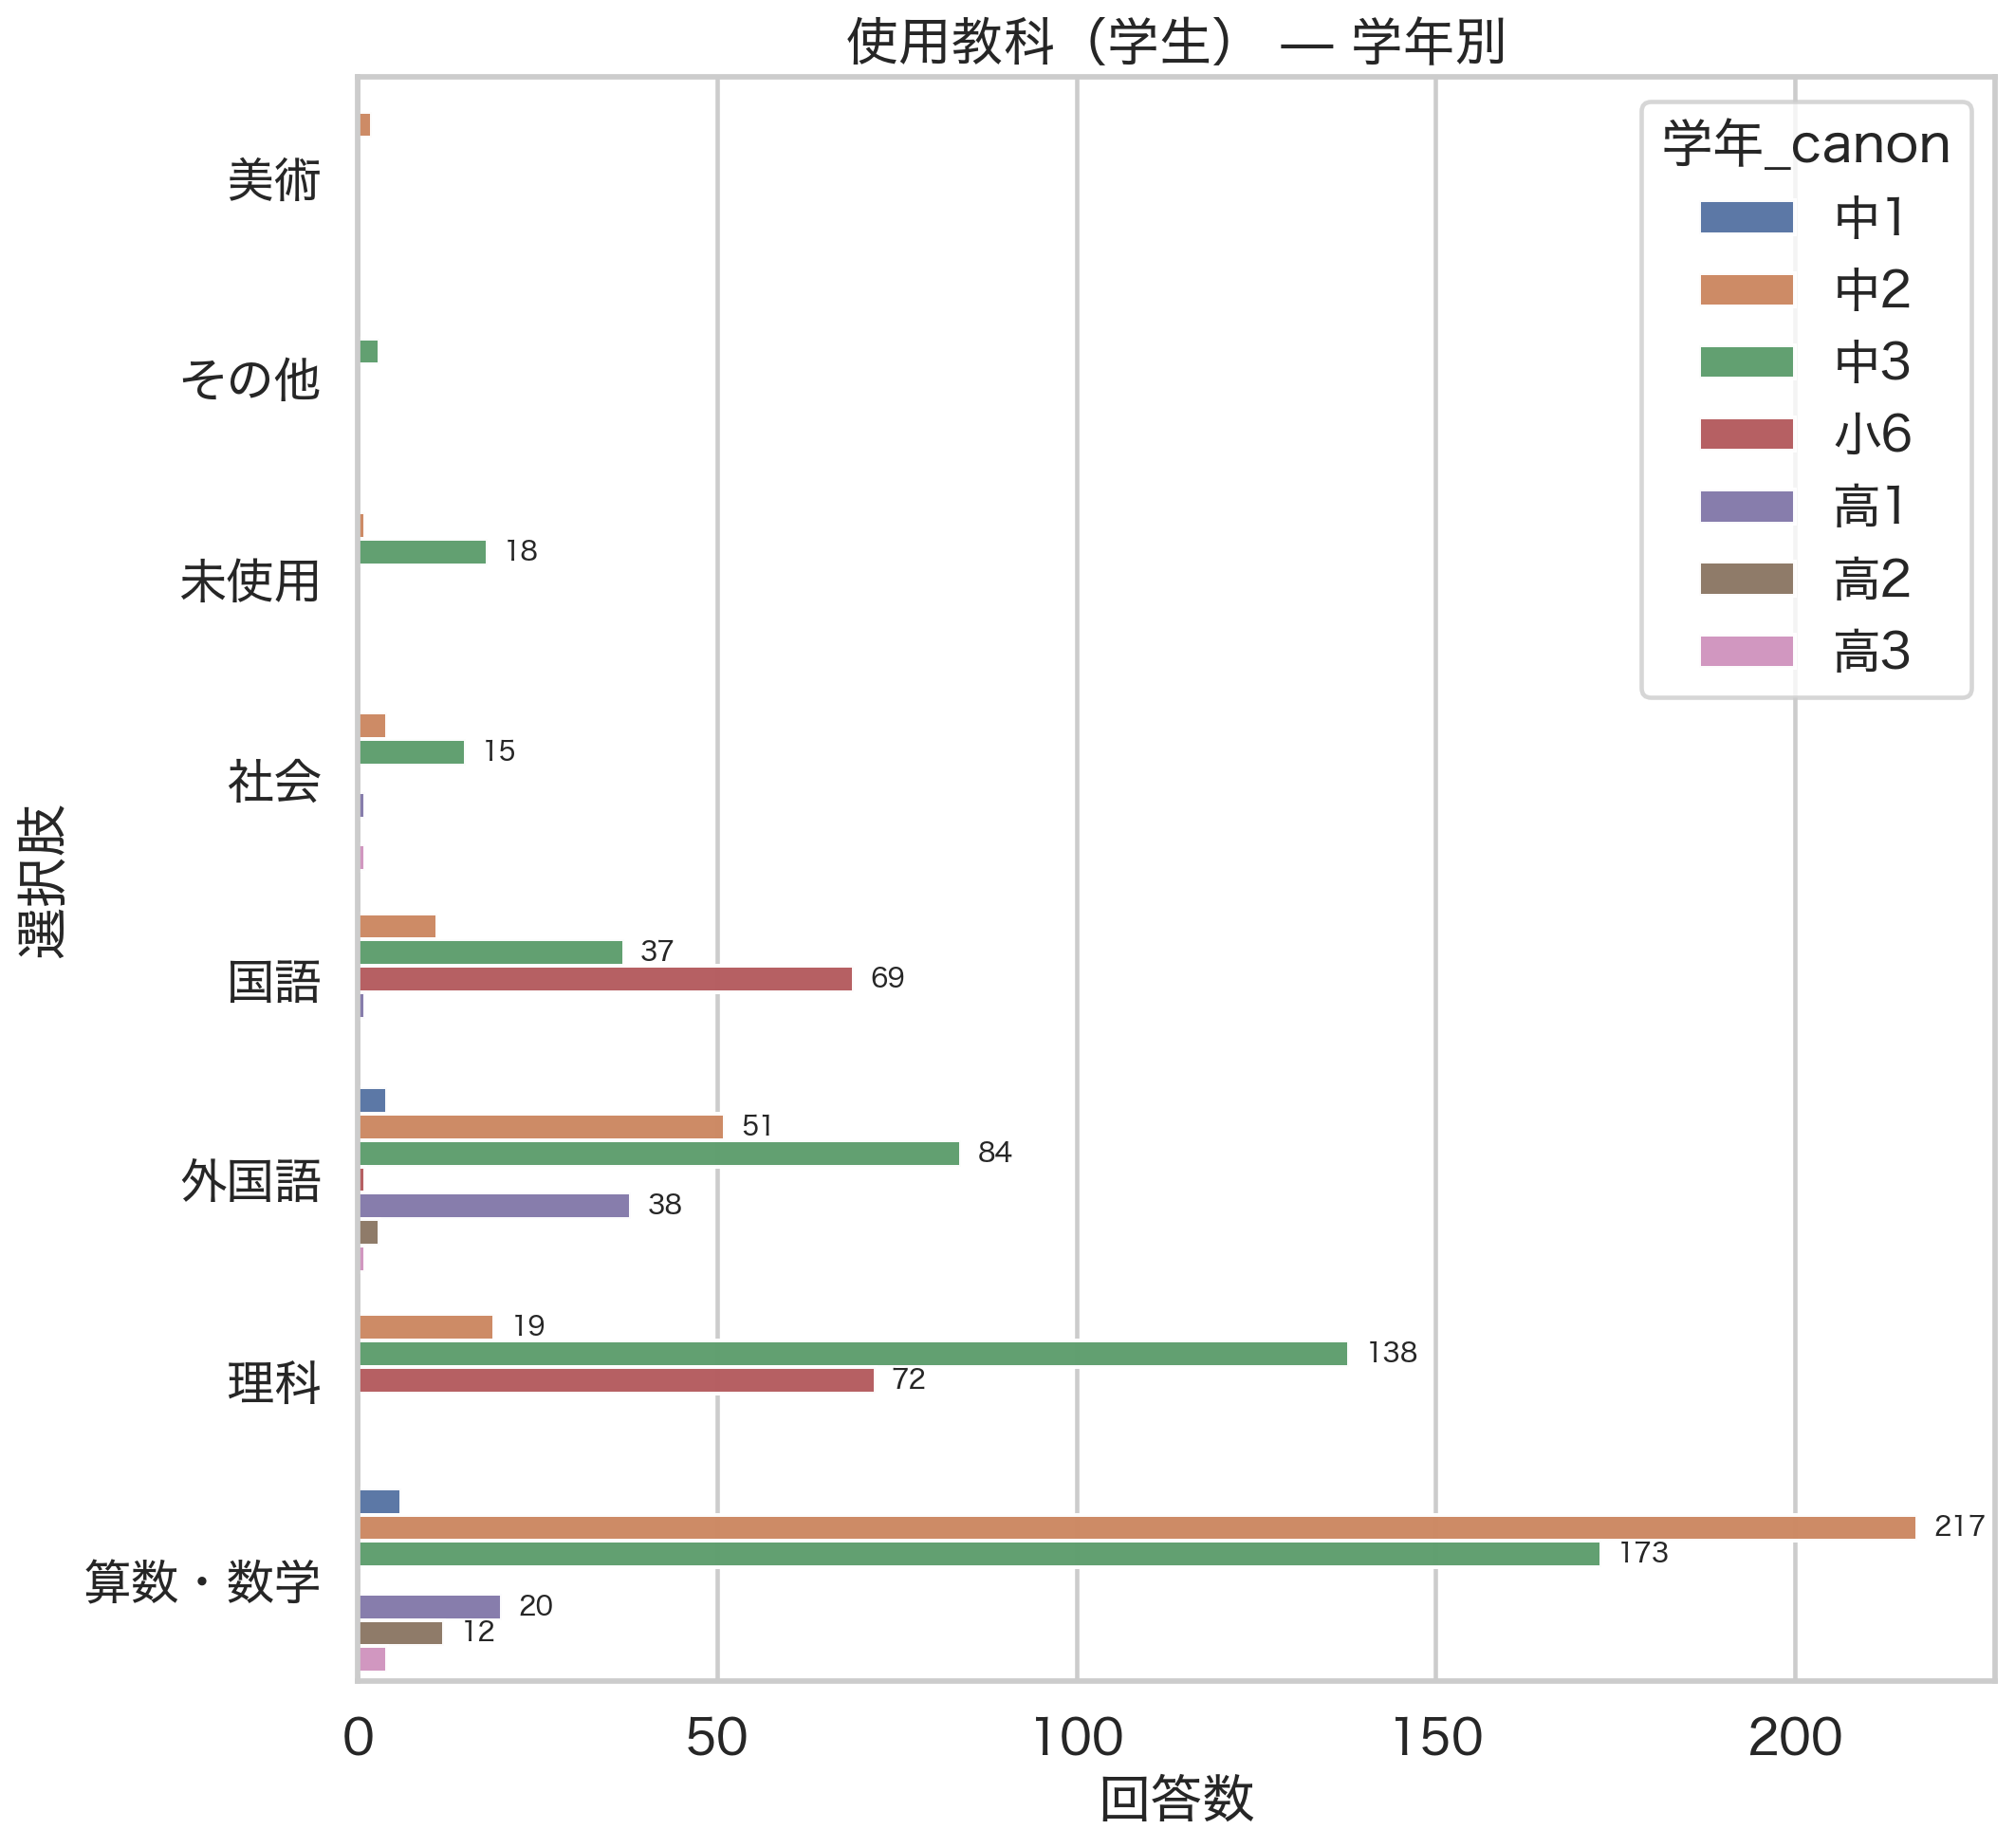

The table this chart was drawn from, first rows:
choice, 中1, 中2, 中3, 小6, 高1, 高2, 高3
美術, 0.0, 2.0, 0.0, 0.0, 0.0, 0.0, 0.0
その他, 0.0, 0.0, 3.0, 0.0, 0.0, 0.0, 0.0
未使用, 0.0, 1.0, 18.0, 0.0, 0.0, 0.0, 0.0
社会, 0.0, 4.0, 15.0, 0.0, 1.0, 0.0, 1.0
国語, 0.0, 11.0, 37.0, 69.0, 1.0, 0.0, 0.0
外国語, 4.0, 51.0, 84.0, 1.0, 38.0, 3.0, 1.0
理科, 0.0, 19.0, 138.0, 72.0, 0.0, 0.0, 0.0
算数・数学, 6.0, 217.0, 173.0, 0.0, 20.0, 12.0, 4.0
